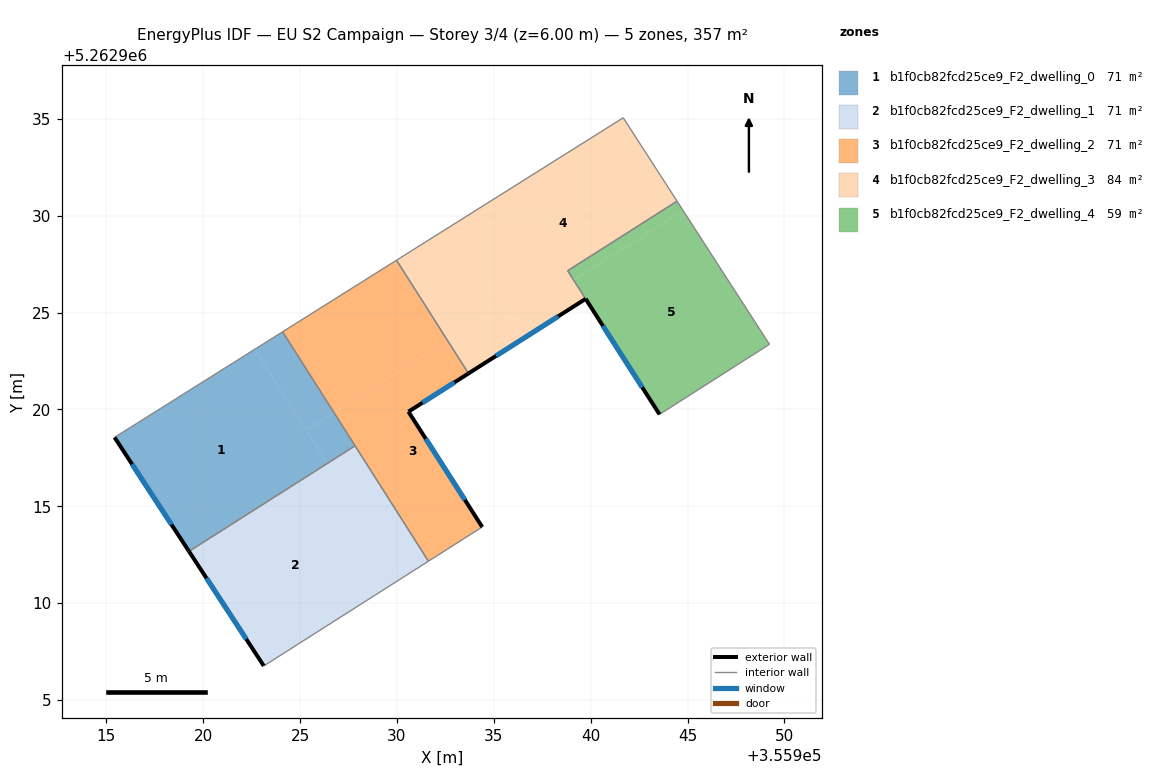
=== STOREY PLAN SPEC (per zone: floor XY polygon, exterior-wall plan segments, windows/doors) ===
zone 1: b1f0cb82fcd25ce9_F2_dwelling_0  (71.4 m²)
  floor: (355922.66, 5262923.10) (355926.40, 5262917.22) (355919.26, 5262912.68) (355915.42, 5262918.55)
  floor: (355926.40, 5262917.22) (355919.26, 5262912.67) (355919.26, 5262912.68)
  floor: (355924.09, 5262924.00) (355926.75, 5262919.83) (355925.32, 5262918.92) (355922.66, 5262923.10)
  floor: (355926.75, 5262919.83) (355927.84, 5262918.12) (355919.26, 5262912.67) (355926.40, 5262917.22) (355922.66, 5262923.10) (355925.32, 5262918.92)
  exterior wall: (355915.42, 5262918.55) – (355919.26, 5262912.67)  [7.0 m]
    window: (355916.32, 5262917.17) – (355918.36, 5262914.05)  [5.9 m²]
  interior walls: 3
zone 2: b1f0cb82fcd25ce9_F2_dwelling_1  (71.4 m²)
  floor: (355926.40, 5262917.21) (355930.19, 5262911.25) (355923.12, 5262906.75) (355919.26, 5262912.67)
  floor: (355927.84, 5262918.12) (355931.62, 5262912.16) (355930.19, 5262911.25) (355926.41, 5262917.21)
  exterior wall: (355919.26, 5262912.67) – (355923.12, 5262906.75)  [7.1 m]
    window: (355920.17, 5262911.28) – (355922.22, 5262908.14)  [6.0 m²]
  interior walls: 3
zone 3: b1f0cb82fcd25ce9_F2_dwelling_2  (71.4 m²)
  floor: (355932.61, 5262923.55) (355933.69, 5262921.86) (355930.59, 5262919.88) (355934.40, 5262913.93) (355931.62, 5262912.16) (355926.75, 5262919.83)
  floor: (355929.98, 5262927.70) (355932.61, 5262923.55) (355926.75, 5262919.83) (355924.09, 5262924.00)
  exterior wall: (355934.40, 5262913.93) – (355930.59, 5262919.88)  [7.1 m]
    window: (355933.51, 5262915.33) – (355931.49, 5262918.48)  [6.0 m²]
  exterior wall: (355930.59, 5262919.88) – (355933.69, 5262921.86)  [3.7 m]
    window: (355931.32, 5262920.34) – (355932.96, 5262921.39)  [3.1 m²]
  interior walls: 5
zone 4: b1f0cb82fcd25ce9_F2_dwelling_3  (83.8 m²)
  floor: (355941.68, 5262935.05) (355944.46, 5262930.75) (355938.81, 5262927.16) (355939.74, 5262925.71) (355936.59, 5262923.70) (355932.89, 5262929.53)
  floor: (355935.52, 5262925.40) (355936.59, 5262923.70) (355933.69, 5262921.86) (355932.61, 5262923.55)
  floor: (355932.89, 5262929.53) (355935.52, 5262925.40) (355932.61, 5262923.55) (355929.98, 5262927.70)
  exterior wall: (355933.69, 5262921.86) – (355939.74, 5262925.71)  [7.2 m]
    window: (355935.11, 5262922.76) – (355938.32, 5262924.80)  [6.0 m²]
  interior walls: 5
zone 5: b1f0cb82fcd25ce9_F2_dwelling_4  (59.0 m²)
  floor: (355944.77, 5262930.27) (355949.23, 5262923.36) (355943.55, 5262919.74) (355939.12, 5262926.68)
  floor: (355944.46, 5262930.75) (355944.77, 5262930.27) (355939.12, 5262926.68) (355938.81, 5262927.16)
  exterior wall: (355939.74, 5262925.71) – (355943.55, 5262919.74)  [7.1 m]
    window: (355940.64, 5262924.30) – (355942.66, 5262921.14)  [6.0 m²]
  interior walls: 4

=== DERIVED (storey summary) ===
Building: EU S2 Campaign
Storey: 3 of 4  (floor level z = 6.00 m)
Storey gross floor area: 357.1 m²
Zones on this storey: 5
  - b1f0cb82fcd25ce9_F2_dwelling_0: floor 71.4 m²; exterior wall 7.0 m (21.1 m²); 1 window(s) 5.9 m²; WWR 28.1%
  - b1f0cb82fcd25ce9_F2_dwelling_1: floor 71.4 m²; exterior wall 7.1 m (21.2 m²); 1 window(s) 6.0 m²; WWR 28.1%
  - b1f0cb82fcd25ce9_F2_dwelling_2: floor 71.4 m²; exterior wall 10.7 m (32.2 m²); 2 window(s) 9.1 m²; WWR 28.1%
  - b1f0cb82fcd25ce9_F2_dwelling_3: floor 83.8 m²; exterior wall 7.2 m (21.5 m²); 1 window(s) 6.0 m²; WWR 28.1%
  - b1f0cb82fcd25ce9_F2_dwelling_4: floor 59.0 m²; exterior wall 7.1 m (21.2 m²); 1 window(s) 6.0 m²; WWR 28.1%
Zone adjacency (shared interzone walls):
  - b1f0cb82fcd25ce9_F2_dwelling_0 ↔ b1f0cb82fcd25ce9_F2_dwelling_1
  - b1f0cb82fcd25ce9_F2_dwelling_0 ↔ b1f0cb82fcd25ce9_F2_dwelling_2
  - b1f0cb82fcd25ce9_F2_dwelling_1 ↔ b1f0cb82fcd25ce9_F2_dwelling_2
  - b1f0cb82fcd25ce9_F2_dwelling_2 ↔ b1f0cb82fcd25ce9_F2_dwelling_3
  - b1f0cb82fcd25ce9_F2_dwelling_3 ↔ b1f0cb82fcd25ce9_F2_dwelling_4